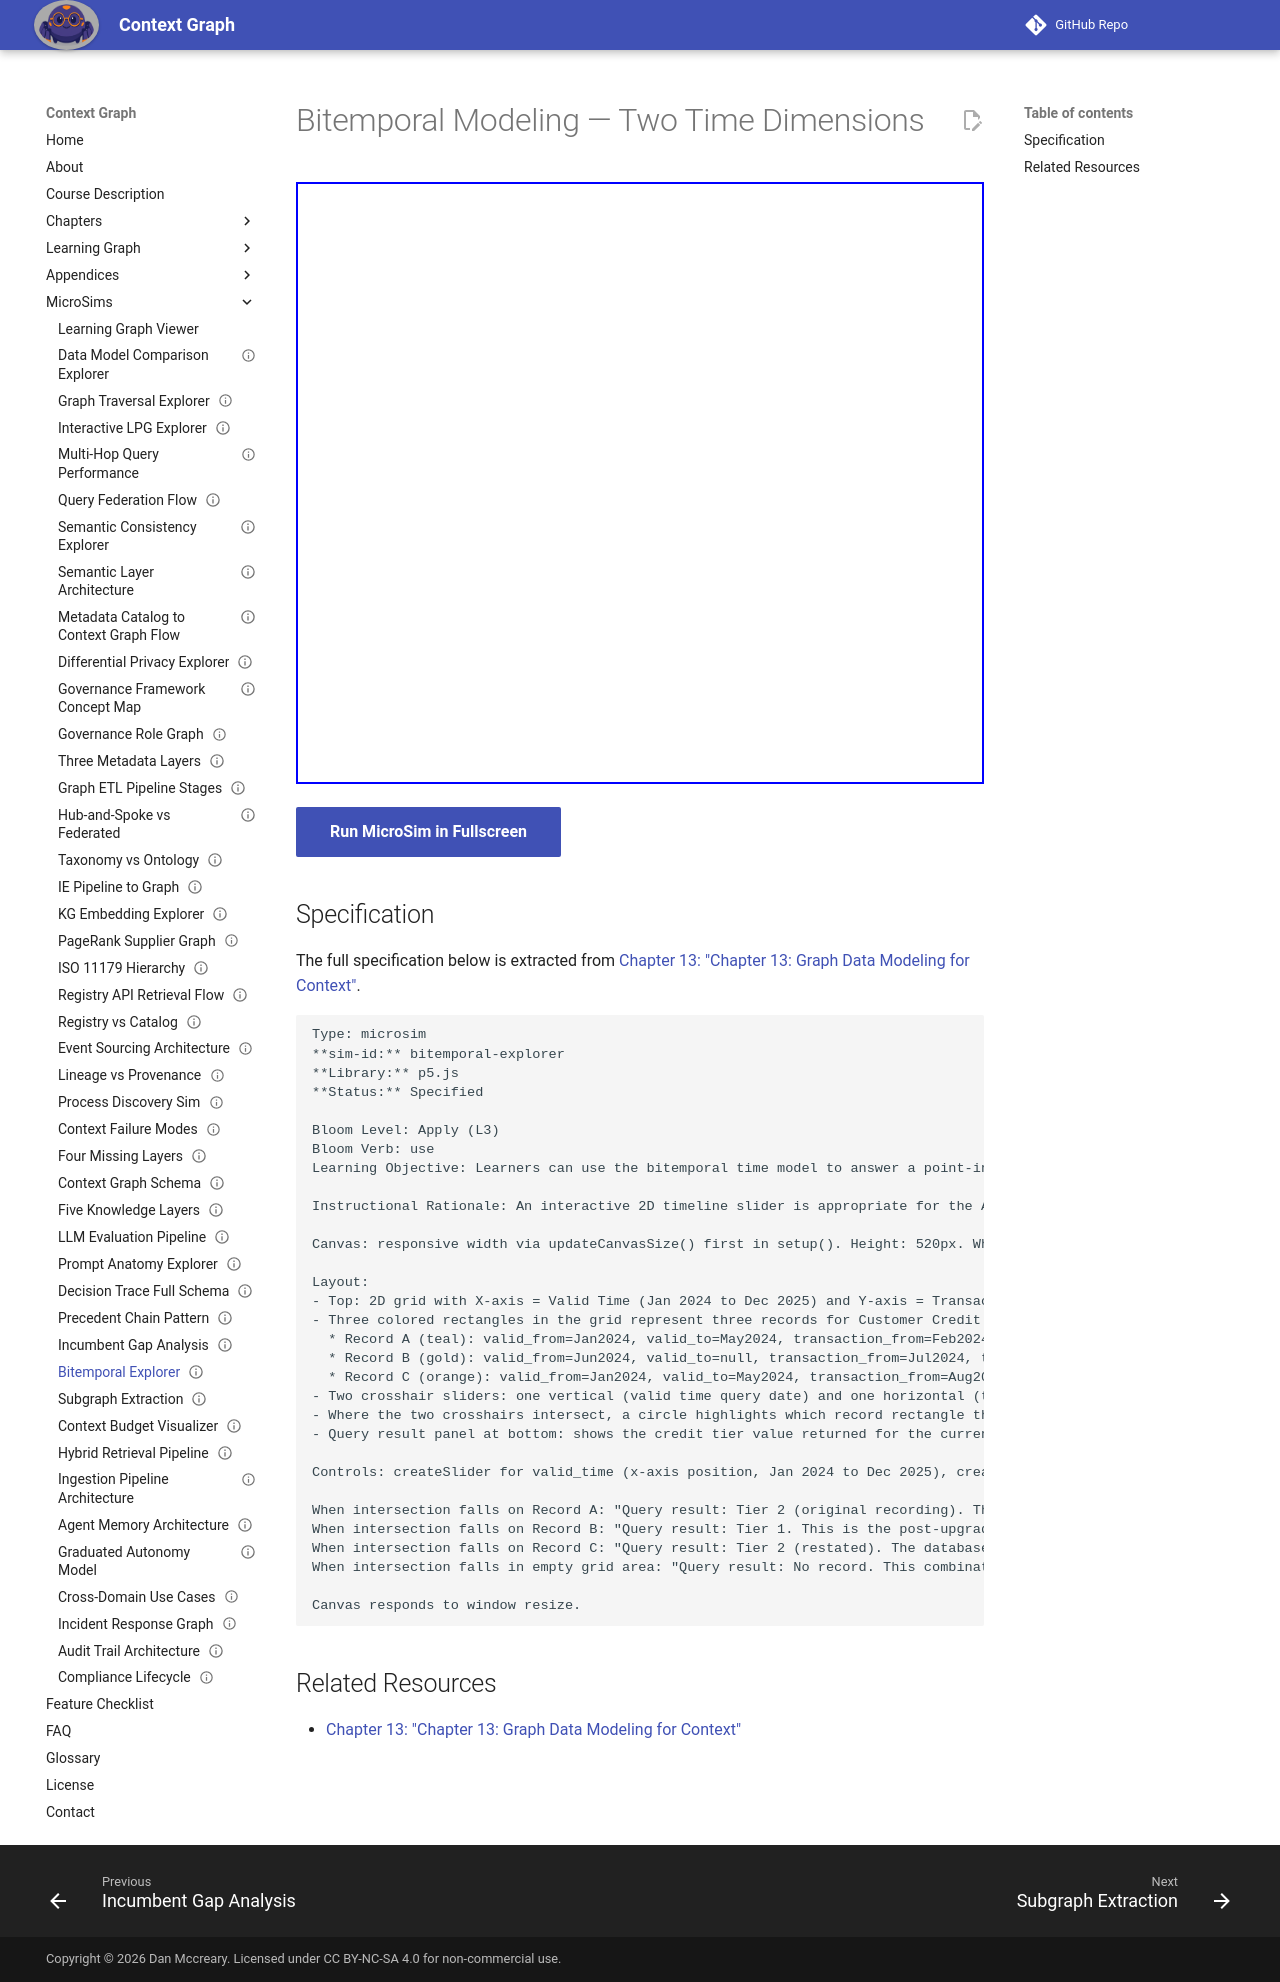

repository: dmccreary/context-graph · page: sims/bitemporal-explorer/index.html · generator: mkdocs

---
title: Bitemporal Modeling — Two Time Dimensions
description: Learners can use the bitemporal time model to answer a point-in-time query by correctly filtering on both valid time and transaction time.
status: implemented
library: p5.js
bloom_level: Apply (L3)
---

# Bitemporal Modeling — Two Time Dimensions



<iframe src="main.html" width="100%" height="602" scrolling="no"></iframe>

[Run MicroSim in Fullscreen](main.html){ .md-button .md-button--primary }

## Specification

The full specification below is extracted from
[Chapter 13: "Chapter 13: Graph Data Modeling for Context"](../../chapters/13-graph-data-modeling/index.md).

```text
Type: microsim
**sim-id:** bitemporal-explorer
**Library:** p5.js
**Status:** Specified

Bloom Level: Apply (L3)
Bloom Verb: use
Learning Objective: Learners can use the bitemporal time model to answer a point-in-time query by correctly filtering on both valid time and transaction time.

Instructional Rationale: An interactive 2D timeline slider is appropriate for the Apply objective — learners must manipulate both time dimensions and read the query result, practicing the bitemporal query pattern in a low-stakes environment.

Canvas: responsive width via updateCanvasSize() first in setup(). Height: 520px. White background.

Layout:
- Top: 2D grid with X-axis = Valid Time (Jan 2024 to Dec 2025) and Y-axis = Transaction Time (Jan 2024 to Dec 2025)
- Three colored rectangles in the grid represent three records for Customer Credit Tier:
  * Record A (teal): valid_from=Jan2024, valid_to=May2024, transaction_from=Feb2024, transaction_to=Aug2024 — "Tier 2 (original, corrected late)"
  * Record B (gold): valid_from=Jun2024, valid_to=null, transaction_from=Jul2024, transaction_to=null — "Tier 1 (upgrade)"
  * Record C (orange): valid_from=Jan2024, valid_to=May2024, transaction_from=Aug2024, transaction_to=null — "Tier 2 corrected (restatement)"
- Two crosshair sliders: one vertical (valid time query date) and one horizontal (transaction time query date)
- Where the two crosshairs intersect, a circle highlights which record rectangle the point falls inside
- Query result panel at bottom: shows the credit tier value returned for the current (valid_time, transaction_time) combination and a text explanation

Controls: createSlider for valid_time (x-axis position, Jan 2024 to Dec 2025), createSlider for transaction_time (y-axis position). Both sliders labeled with current date.

When intersection falls on Record A: "Query result: Tier 2 (original recording). This was the tier the database showed on this transaction date for this valid time."
When intersection falls on Record B: "Query result: Tier 1. This is the post-upgrade tier."
When intersection falls on Record C: "Query result: Tier 2 (restated). The database was corrected in August 2024 to accurately reflect the tier for the Jan-May period."
When intersection falls in empty grid area: "Query result: No record. This combination of valid time and transaction time has no matching record."

Canvas responds to window resize.
```

## Related Resources

- [Chapter 13: "Chapter 13: Graph Data Modeling for Context"](../../chapters/13-graph-data-modeling/index.md)
